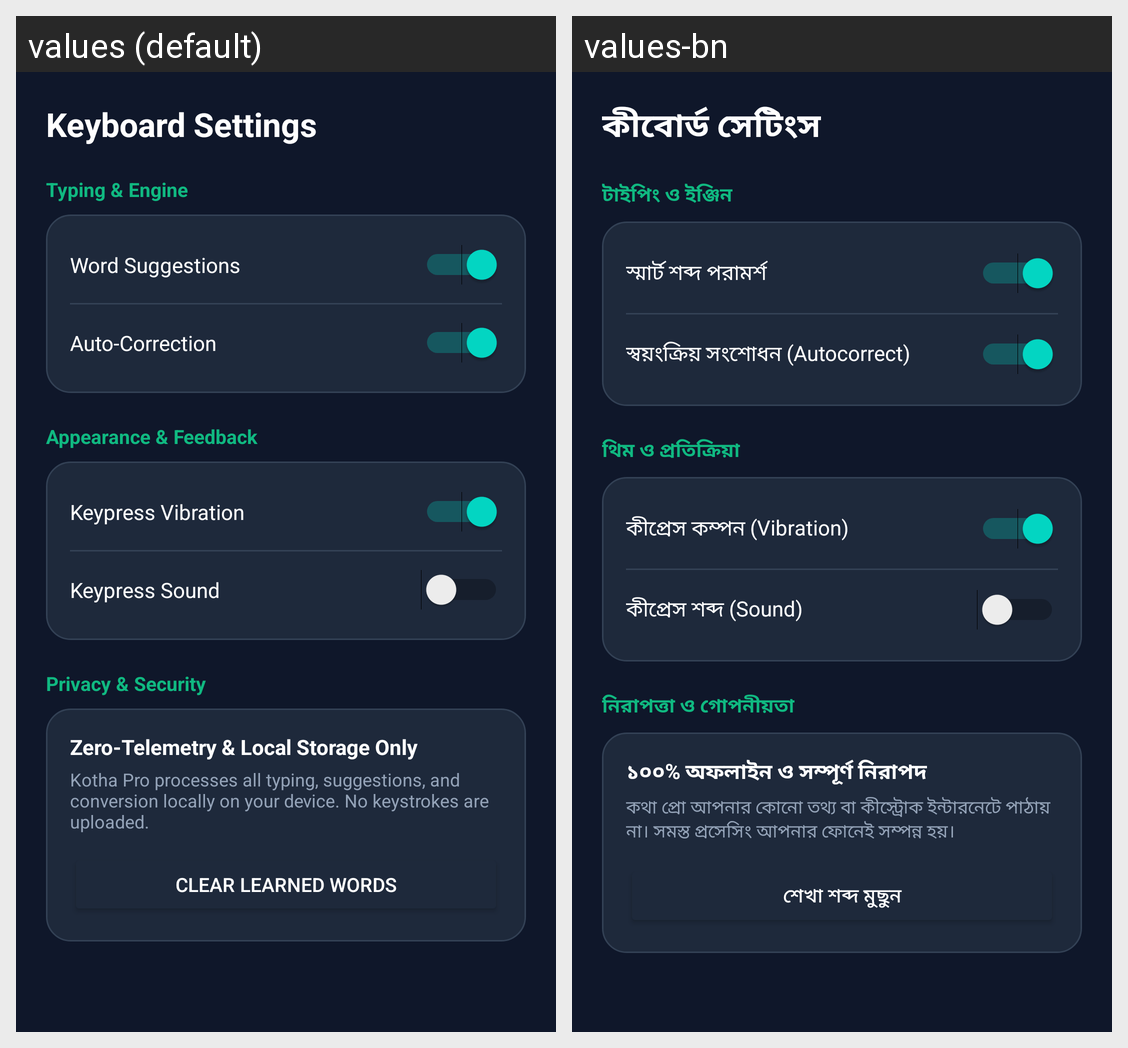

Locale-by-locale string values for the Android screen shown in this grid:
Android screen res/layout/activity_settings.xml rendered under 2 locales, left to right: values (default), values-bn. Device: Nexus 5 (rendered at 1080×1920; each locale shown at half size, 540×960, under a caption strip naming it); theme Theme.KothaPro.
Strings drawn on this screen, with the default value and each locale's value (text and hints the layout hard-codes, and strings that could not be matched under every locale, appear in the picture but are not listed):

settings_title
  values: Keyboard Settings
  values-bn: কীবোর্ড সেটিংস

pref_cat_typing
  values: Typing & Engine
  values-bn: টাইপিং ও ইঞ্জিন

pref_suggestions
  values: Word Suggestions
  values-bn: স্মার্ট শব্দ পরামর্শ

pref_autocorrect
  values: Auto-Correction
  values-bn: স্বয়ংক্রিয় সংশোধন (Autocorrect)

pref_cat_appearance
  values: Appearance & Feedback
  values-bn: থিম ও প্রতিক্রিয়া

pref_keypress_vibration
  values: Keypress Vibration
  values-bn: কীপ্রেস কম্পন (Vibration)

pref_keypress_sound
  values: Keypress Sound
  values-bn: কীপ্রেস শব্দ (Sound)

pref_cat_privacy
  values: Privacy & Security
  values-bn: নিরাপত্তা ও গোপনীয়তা

pref_privacy_statement
  values: Zero-Telemetry & Local Storage Only
  values-bn: ১০০% অফলাইন ও সম্পূর্ণ নিরাপদ

pref_privacy_desc
  values: Kotha Pro processes all typing, suggestions, and conversion locally on your device. No keystrokes are uploaded.
  values-bn: কথা প্রো আপনার কোনো তথ্য বা কীস্ট্রোক ইন্টারনেটে পাঠায় না। সমস্ত প্রসেসিং আপনার ফোনেই সম্পন্ন হয়।

pref_clear_learned
  values: Clear Learned Words
  values-bn: শেখা শব্দ মুছুন
